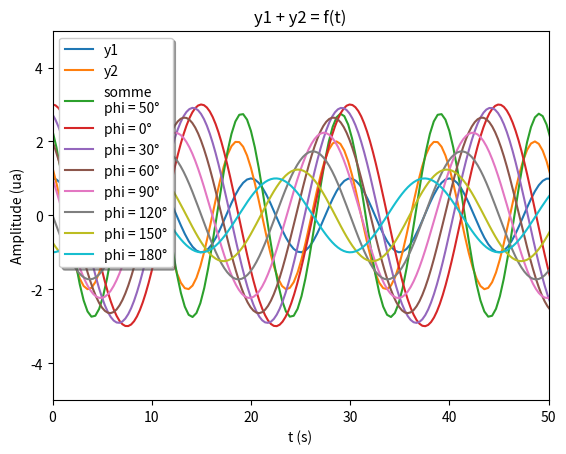
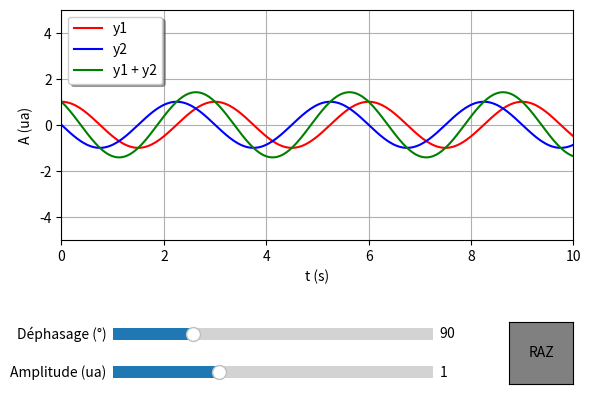

Write Python code to recreate these figures, in order.
import matplotlib.pyplot as plt
import numpy as np
import math

Pi = np.pi

phi = 50 # phase à l'origine
phi_rad = np.radians(phi) # conversion en radians

A1 = 1 # amplitude en unité arbitraire (ua)
A2 = 2 # amplitude en unité arbitraire (ua)
T = 10 # période en s

# création des instants
t = np.linspace(0, 10*T, 256) # 256 instants répartis de t=0 à t=10T

# calcul de l'amplitude 
y1 = A1*np.cos(2*Pi*t/T)
y2 = A2*np.cos(2*Pi*t/T + phi_rad)

# bornes des axes du graphiques
plt.xlim(0, 50)
plt.ylim(-5, 5)

# graphique
plt.plot(t, y1, label=f'y1')
plt.plot(t, y2, label=f'y2')
plt.plot(t, y1+y2, label=f'somme\nphi = {phi}°')
plt.legend(loc="upper left", shadow=True)
plt.ylabel('Amplitude (ua)')
plt.xlabel('t (s)')
plt.title('y1, y2 = f(t)')
plt.show()

A1 = 1 # amplitude en unité arbitraire (ua)
A2 = 2 # amplitude en unité arbitraire (ua)
T = 15 # période en s

# création des instants
t = np.linspace(0, 10*T, 512) # 256 instants répartis de t=0 à t=10T

y1 = A1*np.cos(2*Pi*t/T)

for phi in range(0, 181, 30):
    phi_rad = np.radians(phi) # conversion en radians

    # calcul de l'amplitude 
    y2 = A2*np.cos(2*Pi*t/T + phi_rad)

    # graphique
    plt.plot(t, y1+y2, label=f'phi = {phi}°')
    
# bornes des axes du graphiques (il faut fixer les bornes pour voir l'influence d'un changement de A ou T)
plt.xlim(0, 50)
plt.ylim(-5, 5)
    
plt.legend(loc="upper left", shadow=True)
plt.ylabel('Amplitude (ua)')
plt.xlabel('t (s)')
plt.title('y1 + y2 = f(t)')
plt.show()

# librairie complémentaire pour les widgets
import matplotlib.widgets as mpw 

# backend permettant l'interactivité
%matplotlib notebook

fig, ax = plt.subplots()
plt.xlabel('t (s)')
plt.ylabel('A (ua)')
plt.grid()
plt.subplots_adjust(left=0.1, bottom=0.4) # positionnement de la zone graphique pour laisser de l'espace aux widgets

T = 3 # période en s
tmax = 10 # graphique sur 10 s max
t = np.linspace(0, tmax, 256)
A1 = 1 # amplitude en ua
phi = np.radians(90)
y1 = A1*np.cos(2*Pi*t/T)
A2 = 1
y2 = A2*np.cos(2*Pi*t/T+phi)
y_tot = y1 + y2

(courbe1, ) = plt.plot(t, y1, color='red', label='y1') # conserve la référence de la courbe (Artist)
(courbe2, ) = plt.plot(t, y2, color='blue', label='y2') # conserve la référence de la courbe (Artist)
(courbe_tot, ) = plt.plot(t, y_tot, color='green', label='y1 + y2') # conserve la référence de la courbe (Artist)
plt.legend(loc="upper left", shadow=True)
plt.axis(xmin=0, xmax=10, ymin=-5, ymax=5) # plages des abscisses et ordonnées

# définition des 'axes' pour contenir les widgets
ax_A = plt.axes([0.18, 0.1, 0.5, 0.05], facecolor='lightgreen')
ax_phi = plt.axes([0.18, 0.18, 0.5, 0.05], facecolor='lightyellow')

# création des widgets
slider_phi = mpw.Slider(ax_phi, 'Déphasage (°)', 0, 360, valinit=90, valstep=5)
slider_A = mpw.Slider(ax_A, 'Amplitude (ua)', 0, 3, valinit=1, valstep=.2)

def maj(val):
    A2 = slider_A.val
    phi = slider_phi.val
    phi = np.radians(phi)
    courbe2.set_ydata(A2*np.cos(2*Pi*t/T+phi)) # maj des données de la courbe
    courbe_tot.set_ydata(A2*np.cos(2*Pi*t/T+phi)+y1) # maj des données de la courbe
    fig.canvas.draw_idle() # maj du tracé de la courbe

# action à effectuer lors de l'utilisation des widgets    
slider_phi.on_changed(maj)
slider_A.on_changed(maj)

# on ajoute un bouton de Remise à zéro (RAZ) des paramètres
ax_RAZ = plt.axes([0.8, 0.1, 0.1, 0.13])
button_RAZ = mpw.Button(ax_RAZ, 'RAZ', color='gray', hovercolor='0.777')

def raz(event):
    slider_A.reset()
    slider_phi.reset()
    
button_RAZ.on_clicked(raz)

plt.show()